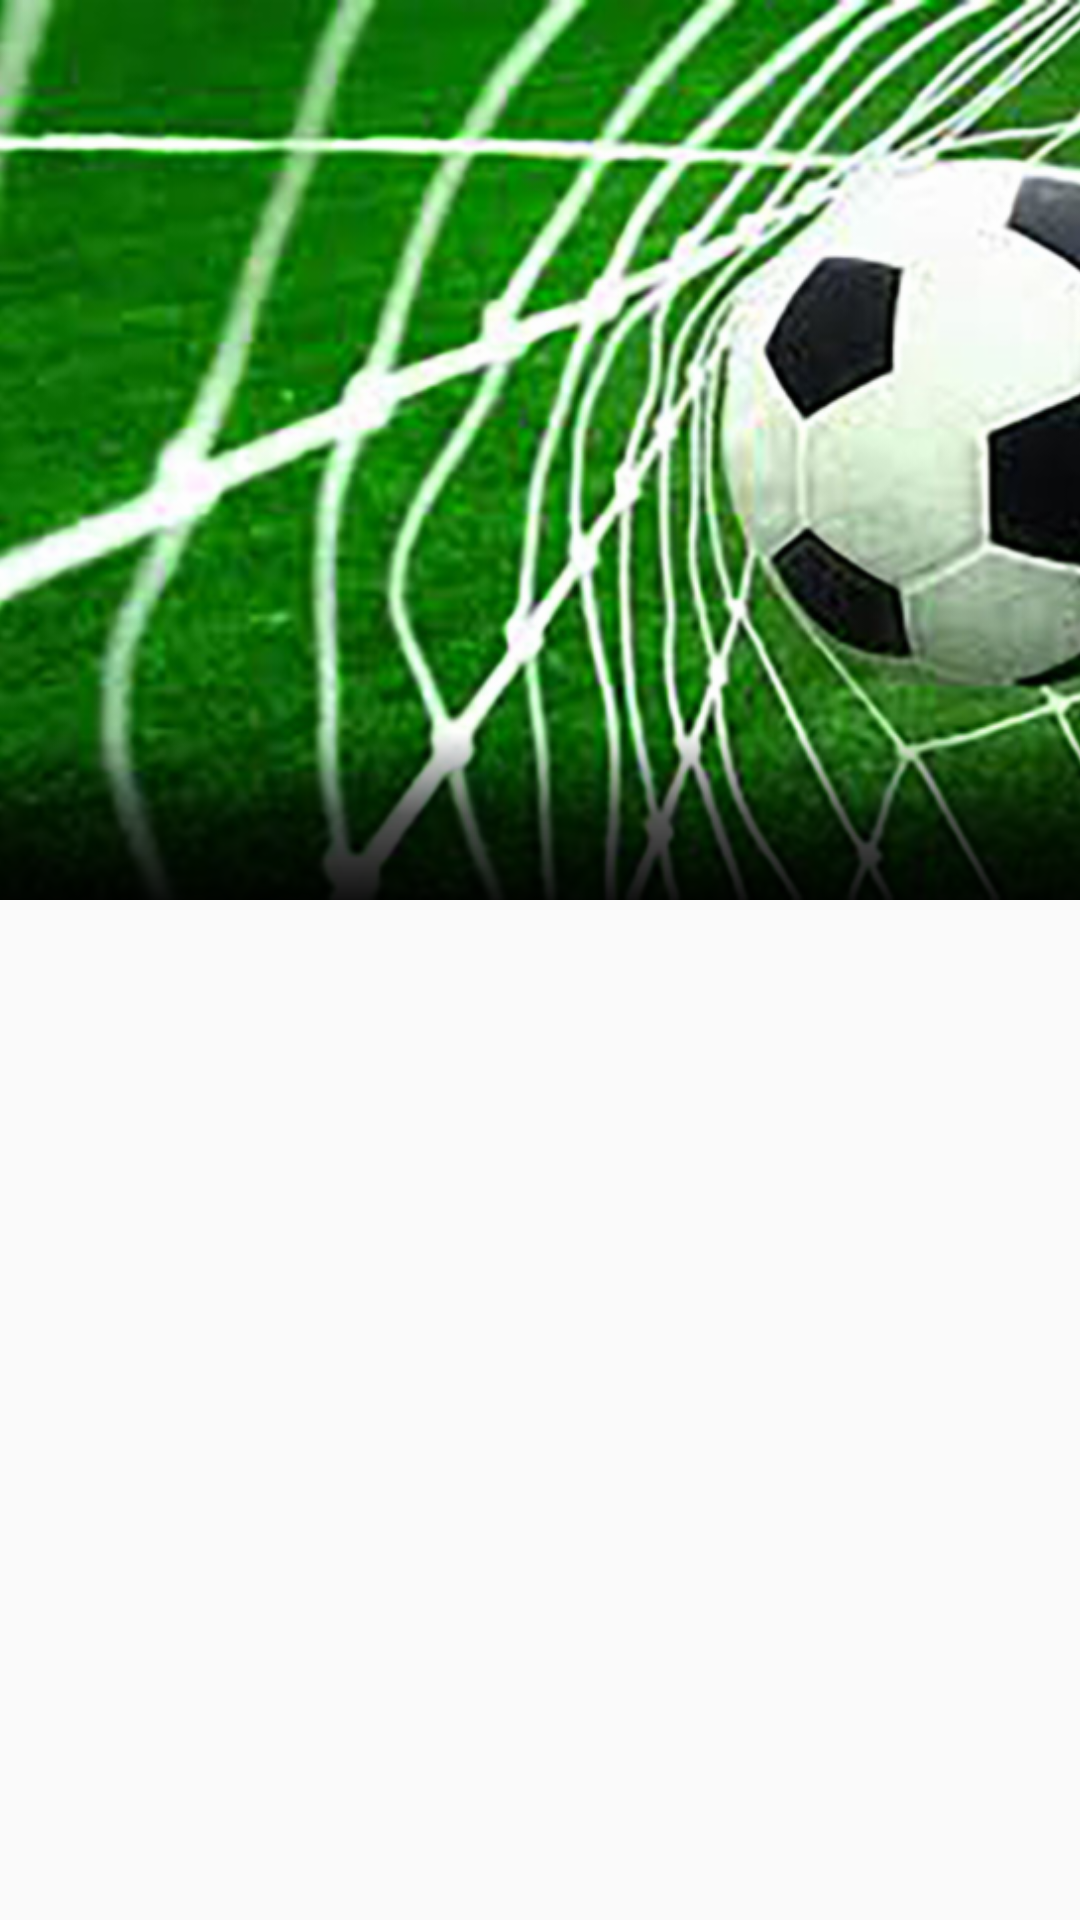

Layout XML and referenced resources for this Android screen:
<!-- AndroidManifest.xml: application theme AppTheme -->
<!-- res/layout/activity_category_news_list.xml -->
<?xml version="1.0" encoding="utf-8"?>
<android.support.design.widget.CoordinatorLayout xmlns:android="http://schemas.android.com/apk/res/android"
    xmlns:app="http://schemas.android.com/apk/res-auto"
    xmlns:tools="http://schemas.android.com/tools"
    android:id="@+id/main_content"
    android:layout_width="match_parent"
    android:layout_height="match_parent"
    android:fitsSystemWindows="true"
    tools:context="com.app.MysportcityApp.activities.CategoryNewsList">

    <android.support.design.widget.AppBarLayout
        android:id="@+id/appbar"
        android:layout_width="match_parent"
        android:layout_height="wrap_content"
        android:fitsSystemWindows="true"
        android:theme="@style/AppTheme.AppBarOverlay">


        <android.support.design.widget.CollapsingToolbarLayout
            android:id="@+id/collapsing_toolbar"
            android:layout_width="match_parent"
            android:layout_height="match_parent"
            android:fitsSystemWindows="true"
            app:contentScrim="?attr/colorPrimary"
            app:expandedTitleMarginEnd="64dp"
            app:expandedTitleMarginStart="48dp"
            app:expandedTitleTextAppearance="@style/TransparentText"
            app:layout_scrollFlags="scroll|exitUntilCollapsed"
            app:titleEnabled="false">

            <ImageView
                android:id="@+id/iv_banner"
                android:layout_width="wrap_content"
                android:layout_height="300dp"
                android:minHeight="100dp"
                android:scaleType="centerCrop"
                android:src="@drawable/images"
                app:layout_collapseMode="parallax"
                app:layout_scrollFlags="scroll|enterAlways|enterAlwaysCollapsed" />

            <android.support.v7.widget.Toolbar
                android:id="@+id/toolbar"
                android:layout_width="match_parent"
                android:layout_height="?attr/actionBarSize"
                android:background="@android:color/transparent"
                android:gravity="top"
                app:layout_collapseMode="parallax"
                app:layout_scrollFlags="scroll|enterAlways">

            </android.support.v7.widget.Toolbar>

            <LinearLayout
                android:layout_width="match_parent"
                android:layout_height="?attr/actionBarSize"
                android:orientation="vertical"
                android:layout_gravity="bottom"
                android:background="@drawable/gradient_black_white"
                app:layout_collapseMode="parallax"
                app:layout_scrollFlags="scroll|enterAlwaysCollapsed">

            </LinearLayout>

            <android.support.design.widget.TabLayout
                android:id="@+id/tabs"
                android:layout_width="match_parent"
                android:layout_height="?attr/actionBarSize"
                app:tabTextAppearance="@style/TabTextAppearance"
                android:layout_gravity="bottom" />

        </android.support.design.widget.CollapsingToolbarLayout>

    </android.support.design.widget.AppBarLayout>

    <android.support.v4.widget.NestedScrollView
        android:id="@+id/nest_scrollview"
        android:layout_width="match_parent"
        android:layout_height="match_parent"
        app:layout_behavior="@string/appbar_scrolling_view_behavior"
        tools:context="mio.kon.yyb.nestedscrollviewbug.ScrollingActivity">


        <android.support.v4.view.ViewPager
            android:id="@+id/container"
            android:layout_width="match_parent"
            android:layout_height="match_parent" />
    </android.support.v4.widget.NestedScrollView>

    <include layout="@layout/fab_layout" android:visibility="gone"/>

</android.support.design.widget.CoordinatorLayout>
<!-- res/layout/fab_layout.xml (included above) -->
<?xml version="1.0" encoding="utf-8"?>
<FrameLayout xmlns:android="http://schemas.android.com/apk/res/android"
    xmlns:app="http://schemas.android.com/apk/res-auto"
    android:layout_width="match_parent"
    android:layout_height="match_parent"
    android:orientation="vertical">

    <android.support.design.widget.FloatingActionButton
        android:id="@+id/fab3"
        android:layout_width="wrap_content"
        android:layout_height="wrap_content"
        android:layout_gravity="bottom|end"
        android:layout_marginBottom="185dp"
        android:layout_marginRight="@dimen/fab_margin"
        android:src="@drawable/ic_cloud_queue_white_24dp"
        android:visibility="invisible"
        app:elevation="6dp"
        app:pressedTranslationZ="12dp" />

    <android.support.design.widget.FloatingActionButton
        android:id="@+id/fab2"
        android:layout_width="wrap_content"
        android:layout_height="wrap_content"
        android:layout_gravity="bottom|end"
        android:layout_marginBottom="130dp"
        android:layout_marginRight="@dimen/fab_margin"
        android:src="@drawable/ic_cloud_queue_white_24dp"
        android:visibility="invisible"
        app:elevation="6dp"
        app:pressedTranslationZ="12dp" />

    <android.support.design.widget.FloatingActionButton
        android:id="@+id/fab1"
        android:layout_width="wrap_content"
        android:layout_height="wrap_content"
        android:layout_gravity="bottom|end"
        android:layout_marginBottom="75dp"
        android:layout_marginRight="@dimen/fab_margin"
        android:src="@drawable/ic_fb"
        android:visibility="invisible"
        app:elevation="6dp"
        app:pressedTranslationZ="12dp" />

    <android.support.design.widget.FloatingActionButton
        android:id="@+id/fab"
        android:layout_width="wrap_content"
        android:layout_height="wrap_content"
        android:layout_gravity="bottom|end"
        android:layout_margin="@dimen/fab_margin"
        android:src="@drawable/ic_add_white_24dp"
        app:backgroundTint="@color/colorAccent"
        app:elevation="6dp"
        app:pressedTranslationZ="12dp" />
</FrameLayout>
<!-- resources referenced by this layout -->
<resources>
  <color name="colorAccent">#c73427</color>
  <dimen name="fab_margin">16dp</dimen>
  <!-- drawable gradient_black_white (drawable) -->
  <?xml version="1.0" encoding="UTF-8"?>
  <shape xmlns:android="http://schemas.android.com/apk/res/android" android:shape="rectangle" >
  
      <gradient
          android:angle="90"
          android:centerColor="#aa000000"
          android:endColor="#00000000"
          android:startColor="#ee000000"
          android:type="linear" />
  
      <corners
          android:radius="0dp"/>
  
  </shape>
  <!-- drawable ic_cloud_queue_white_24dp: png bitmap (drawable-hdpi, 1221 bytes) -->
  <!-- drawable ic_fb: png bitmap (drawable-hdpi, 1887 bytes) -->
  <!-- drawable images: png bitmap (drawable-hdpi, 876569 bytes) -->
  <style name="AppTheme.AppBarOverlay" parent="ThemeOverlay.AppCompat.Dark.ActionBar" />
  <style name="TabTextAppearance" parent="TextAppearance.Design.Tab">
          <item name="textAllCaps">false</item>
          <item name="android:textSize">16sp</item>
      </style>
  <style name="TransparentText" parent="@android:style/TextAppearance">
          <item name="android:textColor">#00000000</item>
      </style>
  <style name="AppTheme" parent="Theme.AppCompat.Light.DarkActionBar">
          
          <item name="colorPrimary">@color/colorPrimary</item>
          <item name="colorPrimaryDark">@color/colorPrimaryDark</item>
          <item name="colorAccent">@color/colorAccent</item>
      </style>
  <color name="colorPrimary">#c73427</color>
  <color name="colorPrimaryDark">#c73427</color>
</resources>
